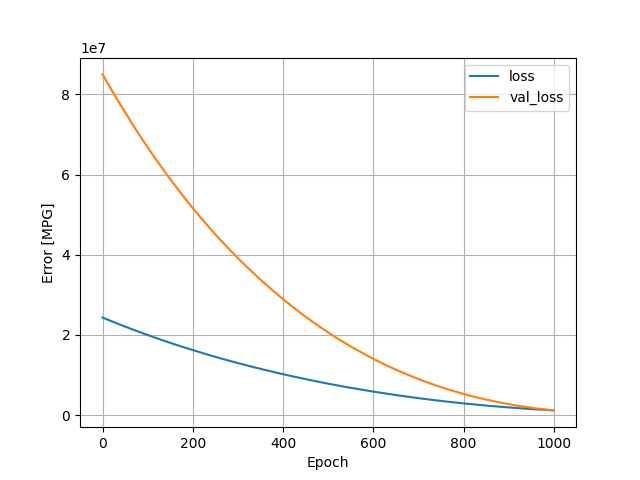

Source data for this figure (header and first rows):
, loss, val_loss, epoch
0, 24326246, 84989824, 0
1, 24279458, 84801872, 1
2, 24233732, 84607840, 2
3, 24187728, 84413120, 3
4, 24139946, 84222448, 4
5, 24094144, 84029312, 5
6, 24048018, 83835216, 6
7, 24001194, 83641928, 7
8, 23956028, 83442336, 8
9, 23908296, 83249264, 9
10, 23862730, 83051856, 10
11, 23816910, 82852736, 11
12, 23769310, 82660064, 12
13, 23724130, 82459552, 13
14, 23678448, 82261104, 14
15, 23631226, 82070776, 15
16, 23588006, 81869208, 16
17, 23539092, 81683160, 17
18, 23495338, 81488760, 18
19, 23448802, 81297024, 19
20, 23403876, 81103720, 20
21, 23357842, 80913896, 21
22, 23311524, 80723800, 22
23, 23267566, 80528736, 23
24, 23220530, 80343208, 24
25, 23176592, 80151016, 25
26, 23131176, 79958592, 26
27, 23085972, 79766808, 27
28, 23039576, 79582536, 28
29, 22994378, 79399504, 29
30, 22950736, 79207800, 30
31, 22905944, 79015208, 31
32, 22861922, 78823752, 32
33, 22815906, 78635192, 33
34, 22771548, 78447904, 34
35, 22726256, 78260320, 35
36, 22683036, 78070000, 36
37, 22638048, 77882360, 37
38, 22592860, 77699368, 38
39, 22548466, 77516632, 39
40, 22505136, 77328248, 40
41, 22461168, 77138624, 41
42, 22417220, 76949560, 42
43, 22371866, 76769360, 43
44, 22327098, 76595704, 44
45, 22284706, 76412752, 45
46, 22241686, 76224024, 46
47, 22197032, 76041168, 47
48, 22152068, 75863216, 48
49, 22108936, 75681112, 49
50, 22066094, 75496168, 50
51, 22021148, 75317176, 51
52, 21980454, 75123792, 52
53, 21935592, 74937632, 53
54, 21890644, 74762808, 54
55, 21846580, 74588920, 55
56, 21806174, 74399936, 56
57, 21761250, 74218776, 57
58, 21718754, 74035840, 58
59, 21675406, 73853712, 59
... 940 more rows
